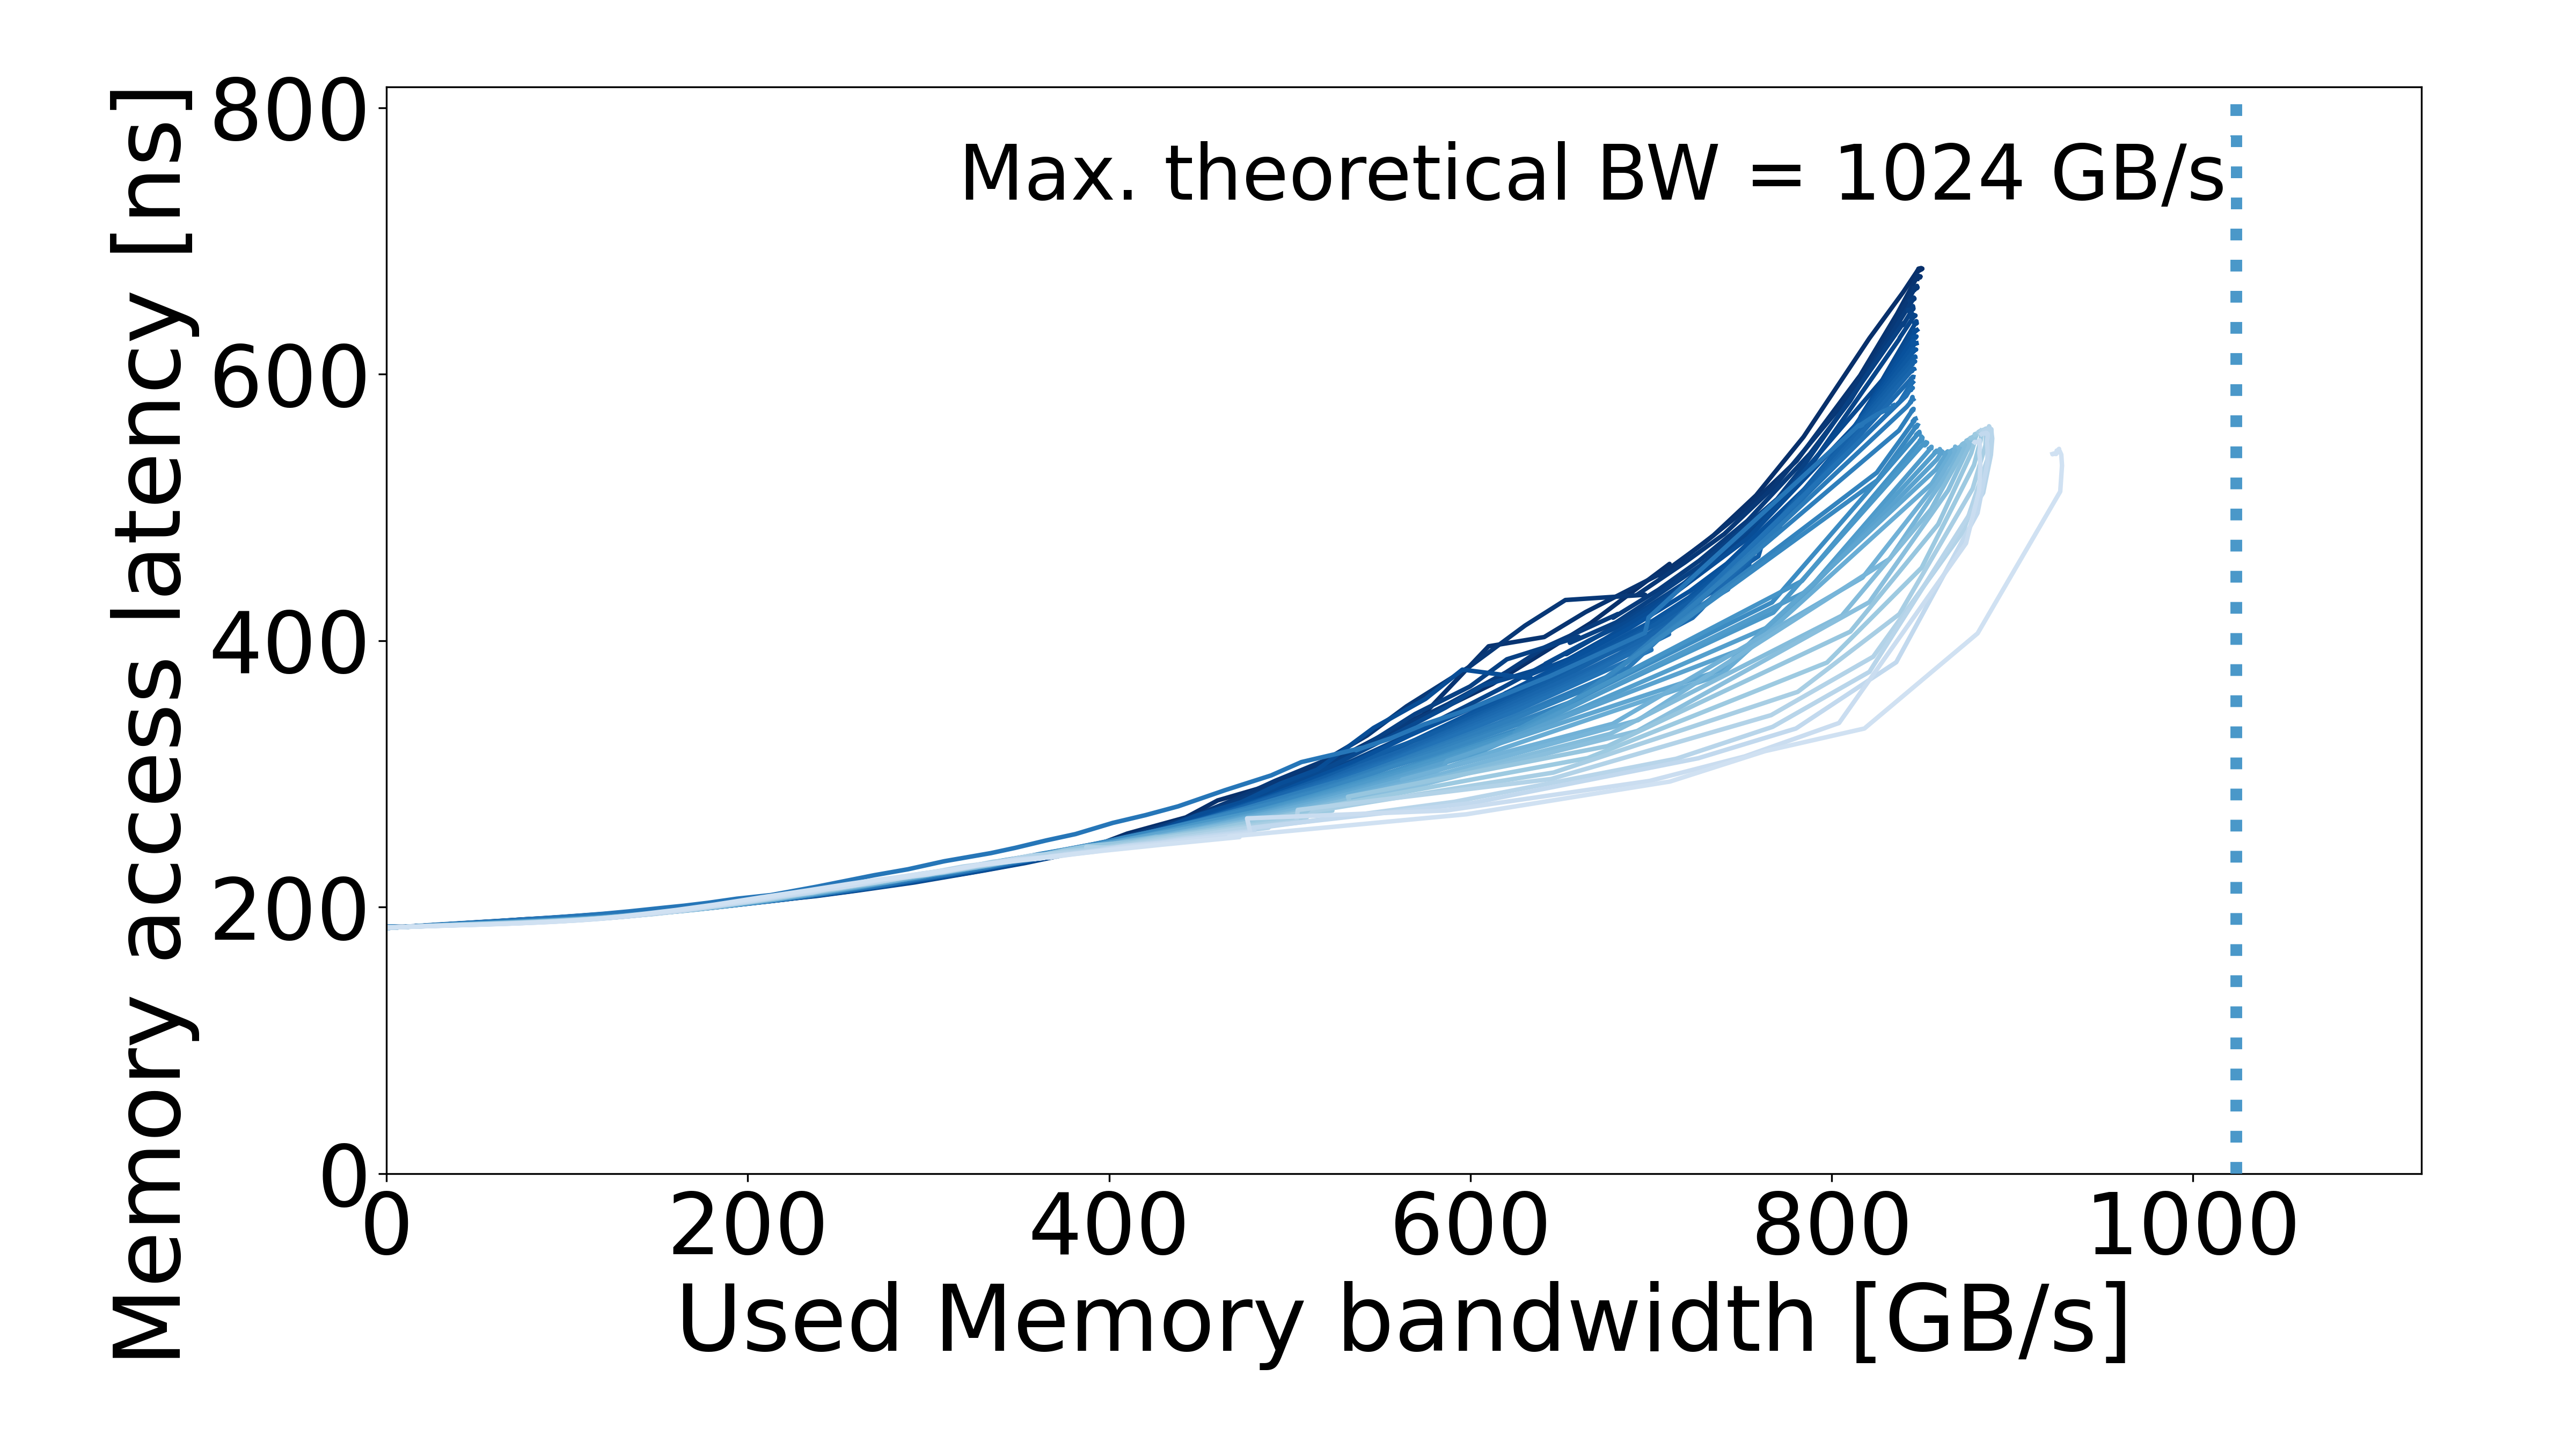

The file beside this chart, header and first rows:
read_pct_rounded, pause, bandwidth_mean, bandwidth_std, rd_percentage_actual_mean, latency_mean, latency_std, bandwidth_smooth, latency_smooth
50, 5000, 11.52, 0.001925, 0.5014, 185.3, 0.0306, 0.0, 185.3
50, 5000, 11.52, 0.001925, 0.5014, 185.3, 0.0306, 11.52, 185.3
50, 3000, 19.03, 0.001546, 0.501, 185.9, 0.01313, 19.03, 185.9
50, 2000, 28.23, 0.001756, 0.5008, 186.7, 0.01956, 28.23, 186.7
50, 1500, 37.22, 0.001231, 0.5007, 187.5, 0.03232, 37.22, 187.5
50, 1000, 54.68, 0.001937, 0.5005, 189, 0.01376, 54.68, 189
50, 900, 60.3, 0.006216, 0.5005, 189.4, 0.01603, 60.3, 189.4
50, 800, 67.26, 0.0008786, 0.5005, 190.1, 0.02471, 67.26, 190.1
50, 700, 76.02, 0.00219, 0.5005, 190.9, 0.01197, 76.02, 190.9
50, 600, 87.46, 0.005251, 0.5005, 191.7, 0.04419, 87.46, 191.7
50, 550, 94.52, 0.002161, 0.5004, 192.3, 0.007508, 94.52, 192.3
50, 450, 112.8, 0.002127, 0.5004, 194.1, 0.03662, 112.8, 194.1
50, 380, 130.4, 0.01155, 0.5004, 195.9, 0.1845, 130.4, 195.9
50, 340, 143.2, 0.007443, 0.5004, 197.1, 0.05554, 143.2, 197.1
50, 300, 159.3, 0.01922, 0.5004, 198.7, 0.06596, 159.3, 198.7
50, 260, 178.8, 0.004077, 0.5004, 200.4, 0.1402, 178.8, 200.4
50, 220, 203.7, 0.002323, 0.5004, 204.2, 0.4042, 203.7, 204.2
50, 200, 219.4, 0.006913, 0.5004, 206.5, 0.4293, 219.4, 206.5
50, 180, 236.9, 0.00832, 0.5004, 209.5, 0.64, 236.9, 209.5
50, 160, 258.4, 0.01848, 0.5004, 212.7, 0.2666, 258.4, 212.7
50, 140, 283.5, 0.005023, 0.5004, 218.5, 0.1427, 283.5, 218.5
50, 120, 317.3, 0.004913, 0.5004, 224.6, 0.966, 317.3, 224.6
50, 100, 359.3, 0.01945, 0.5004, 235.7, 0.491, 359.3, 235.7
50, 90, 383.8, 0.06437, 0.5004, 241.8, 0.4389, 383.8, 241.8
50, 80, 410.1, 0.04325, 0.5003, 255.3, 4.384, 410.1, 255.3
50, 70, 442.5, 0.02415, 0.5004, 267.4, 3.015, 442.5, 267.4
50, 65, 460.1, 0.03366, 0.5003, 280.1, 0.8626, 460.1, 280.1
50, 60, 482.1, 0.0288, 0.5003, 288.8, 2.424, 482.1, 288.8
50, 55, 503.9, 0.0453, 0.5003, 299.4, 3.076, 503.9, 299.4
50, 50, 531.3, 0.06558, 0.5003, 314.9, 1.029, 531.3, 314.9
50, 45, 555.5, 0.04591, 0.5003, 331.9, 1.263, 555.5, 331.9
50, 40, 577.5, 0.02513, 0.5003, 344.4, 1.499, 577.5, 344.4
50, 35, 612.1, 0.1082, 0.5003, 367.4, 0.9902, 612.1, 367.4
50, 30, 643.4, 0.169, 0.5003, 393.7, 1.615, 643.4, 393.7
50, 27, 666.8, 0.02255, 0.5003, 413.4, 0.9692, 666.8, 413.4
50, 26, 710.2, 0.1881, 0.5003, 457.6, 1.235, 710.2, 457.6
50, 25, 708.1, 0.4171, 0.5003, 451.6, 0.5293, 708.1, 451.6
50, 24, 734.6, 0.35, 0.5004, 479.1, 0.3097, 734.6, 479.1
50, 23, 758.1, 0.3206, 0.5003, 509.1, 1.326, 758.1, 509.1
50, 22, 784.4, 1.784, 0.5003, 553, 3.074, 784.4, 553
50, 21, 820.8, 0.2442, 0.5003, 626.9, 4.489, 820.8, 626.9
50, 20, 839.6, 0.1934, 0.5004, 661.7, 0.171, 839.6, 661.7
50, 19, 848.1, 0.2324, 0.5004, 679.1, 0.2529, 848.1, 679.1
50, 18, 848, 0.4657, 0.5003, 679.2, 0.1163, 848, 679.2
50, 17, 849.5, 0.265, 0.5004, 679.6, 0.04657, 849.5, 679.6
50, 16, 850.1, 0.6253, 0.5003, 679.2, 0.1959, 850.1, 679.2
50, 15, 849.9, 0.2985, 0.5003, 679.2, 0.2075, 849.9, 679.2
50, 14, 850.1, 0.2937, 0.5003, 679.1, 0.1977, 850.1, 679.1
50, 13, 849.7, 0.1311, 0.5004, 679, 0.1172, 849.7, 679
50, 12, 849.3, 0.1991, 0.5003, 678.8, 0.2795, 849.3, 678.8
50, 11, 849.6, 0.09953, 0.5003, 678.5, 0.2429, 849.6, 678.5
50, 10, 848.4, 0.07063, 0.5003, 678, 0.2222, 848.4, 678
50, 9, 847.6, 0.171, 0.5004, 677.4, 0.2834, 847.6, 677.4
50, 8, 847.7, 0.2357, 0.5003, 677.5, 0.2873, 847.7, 677.5
50, 7, 847.4, 0.2132, 0.5003, 677.6, 0.3537, 847.4, 677.6
50, 6, 848.1, 0.3979, 0.5003, 677.8, 0.2942, 848.1, 677.8
50, 5, 848.1, 0.05989, 0.5005, 677.8, 0.1597, 848.1, 677.8
50, 4, 848.7, 0.2204, 0.5003, 678.1, 0.2098, 848.7, 678.1
50, 3, 848.7, 0.348, 0.5003, 678, 0.1352, 848.7, 678
50, 2, 848.4, 0.2765, 0.5003, 678.2, 0.3038, 848.4, 678.2
... 2,604 more rows
